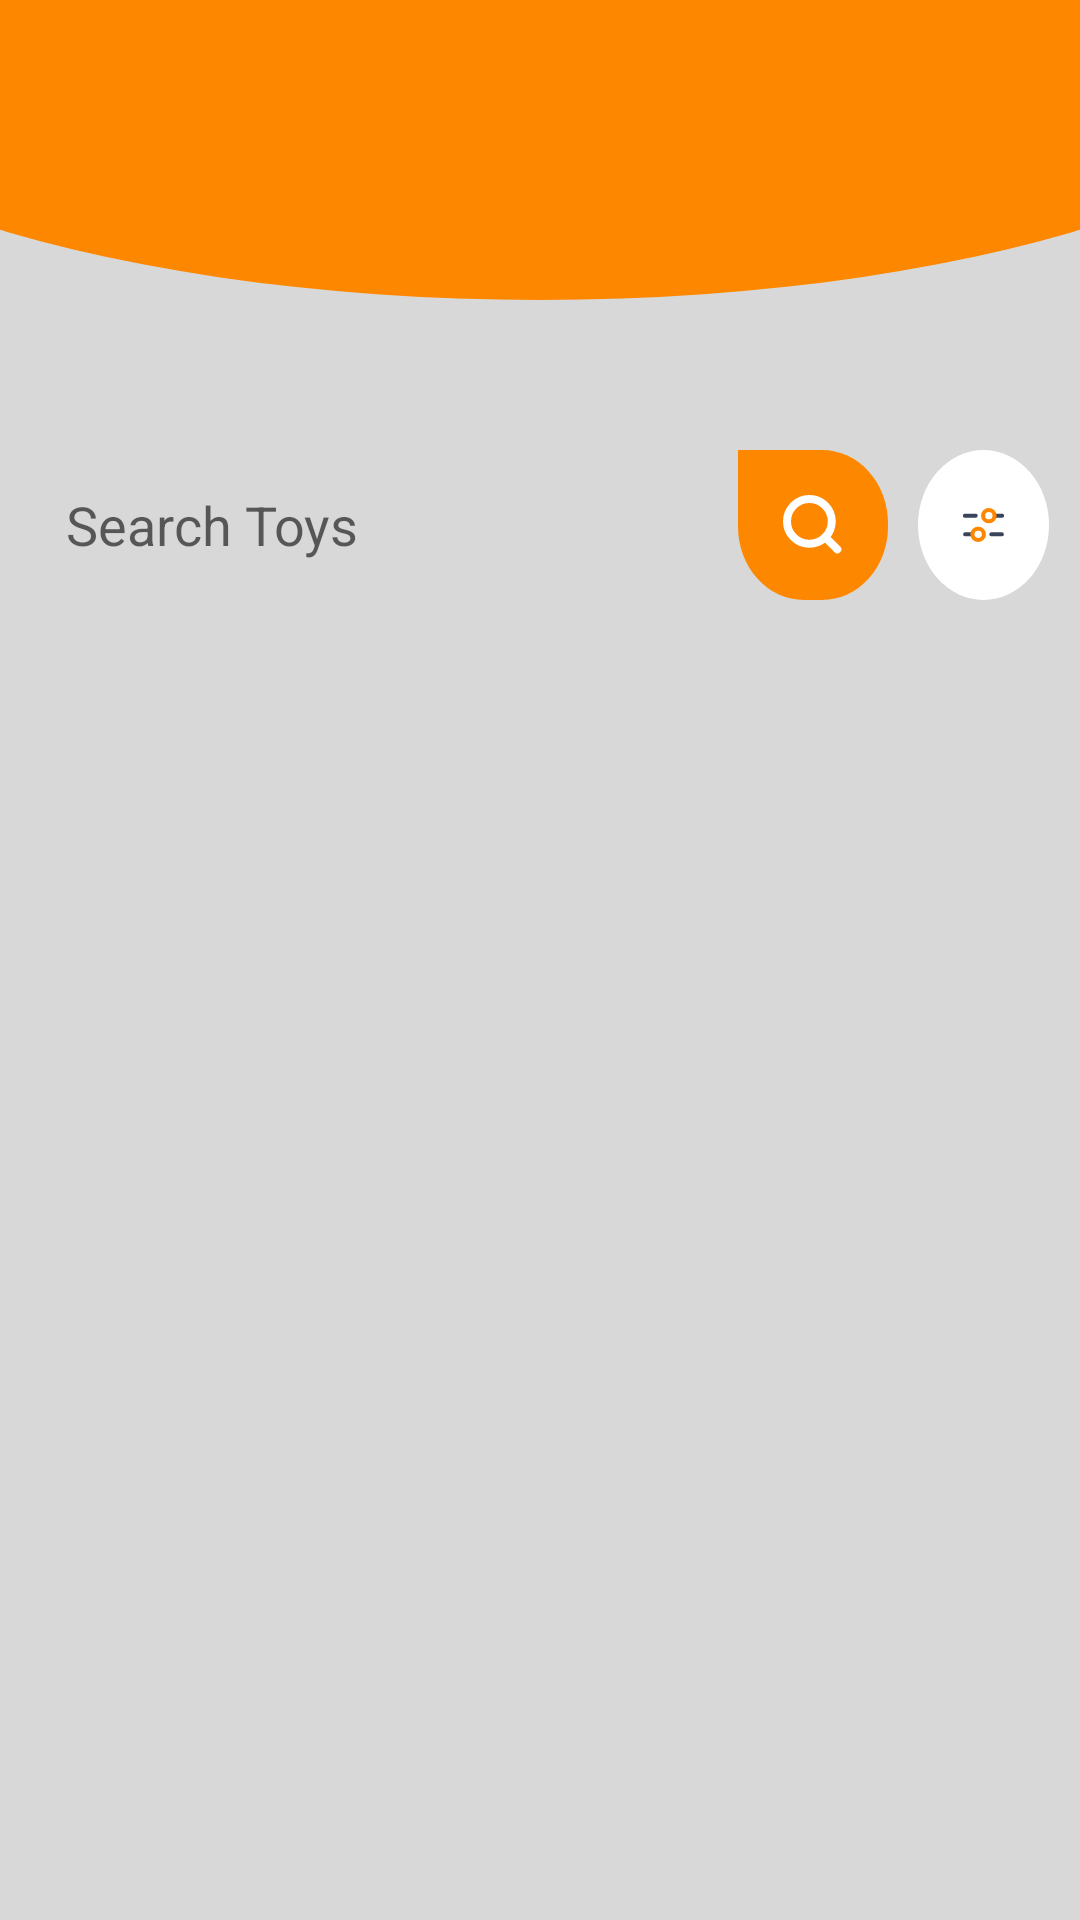

Produce the Android XML layout that renders to this screen, including the resource entries it uses.
<!-- AndroidManifest.xml: application theme Theme.Toyu -->
<!-- res/layout/fragment_home.xml -->
<?xml version="1.0" encoding="utf-8"?>
<RelativeLayout xmlns:android="http://schemas.android.com/apk/res/android"
    xmlns:tools="http://schemas.android.com/tools"
    android:layout_width="match_parent"
    android:layout_height="match_parent"
    android:background="@color/fourth_main_color"
    tools:context=".view.fragments.HomeFragment"
    android:focusableInTouchMode="true" >

    <LinearLayout
        android:layout_width="match_parent"
        android:layout_height="100dp"
        android:background="@drawable/half_rectangle_background"/>

    <androidx.viewpager.widget.ViewPager
        android:id="@+id/main_viewpager"
        android:layout_width="match_parent"
        android:layout_height="150dp"
        />

    <LinearLayout
        android:id="@+id/search_view"
        android:layout_below="@+id/main_viewpager"
        android:layout_width="match_parent"
        android:layout_height="70dp"
        android:orientation="horizontal"
        android:weightSum="3">

        <LinearLayout
            android:layout_width="0dp"
            android:layout_height="wrap_content"
            android:orientation="horizontal"
            android:layout_weight="2.6"
            android:layout_marginRight="10dp"
            android:layout_marginLeft="10dp"
            android:layout_centerVertical="true"
            android:background="@drawable/search_view_background"
            android:weightSum="2">

            <EditText
                android:layout_width="wrap_content"
                android:layout_height="wrap_content"
                android:id="@+id/search_items"
                android:hint="Search Toys"
                android:layout_marginLeft="12dp"
                android:layout_marginRight="10dp"
                android:layout_weight="1.4"
                android:textColor="@color/second_main_color"
                android:layout_gravity="center"
                android:background="@null" />

            <ImageView
                android:layout_width="0dp"
                android:layout_height="50dp"
                android:layout_weight="0.6"
                android:padding="15dp"
                android:src="@drawable/ic_search_icon_white"
                android:background="@drawable/ic_rectangle_34"/>

        </LinearLayout>

        <ImageView
            android:layout_width="0dp"
            android:layout_height="50dp"
            android:layout_marginRight="10dp"
            android:layout_weight="0.4"
            android:background="@drawable/filter_background"
            android:padding="15dp"
            android:src="@drawable/ic_group_filter" />
    </LinearLayout>


    <androidx.recyclerview.widget.RecyclerView
        android:id="@+id/item_list_view"
        android:layout_width="match_parent"
        android:layout_height="wrap_content"
        android:layout_below="@+id/search_view" />


</RelativeLayout>
<!-- resources referenced by this layout -->
<resources>
  <color name="fourth_main_color">#D8D8D8</color>
  <color name="second_main_color">#3A445A</color>
  <!-- drawable filter_background (drawable) -->
  <?xml version="1.0" encoding="utf-8"?>
  <shape xmlns:android="http://schemas.android.com/apk/res/android"
      android:shape="oval">
  
      <solid android:color="@color/white"
          />
  
  </shape>
  <!-- drawable half_rectangle_background (drawable) -->
  <?xml version="1.0" encoding="utf-8"?>
  <layer-list xmlns:android="http://schemas.android.com/apk/res/android">
      <item
          android:bottom="0dp"
          android:left="-100dp"
          android:right="-100dp"
          android:top="-100dp">
          <shape android:shape="oval">
              <solid android:color="@color/main_color" />
          </shape>
      </item>
  </layer-list>
  <!-- drawable ic_group_filter (drawable) -->
  <vector xmlns:android="http://schemas.android.com/apk/res/android"
      android:width="18.113dp"
      android:height="15.215dp"
      android:viewportWidth="18.113"
      android:viewportHeight="15.215">
    <path
        android:pathData="M14.672,4.347h2.536a0.906,0.906 0,1 0,0 -1.811L14.672,2.536a0.906,0.906 0,0 0,0 1.811ZM5.615,2.536L0.906,2.536a0.906,0.906 0,1 0,0 1.811L5.615,4.347A0.906,0.906 0,0 0,5.615 2.536ZM3.441,10.868L0.906,10.868a0.906,0.906 0,0 0,0 1.811L3.441,12.679a0.906,0.906 0,0 0,0 -1.811ZM17.207,10.868L12.5,10.868a0.906,0.906 0,0 0,0 1.811h4.709a0.906,0.906 0,0 0,0 -1.811Z"
        android:fillColor="#3a445a"/>
    <path
        android:pathData="M6.701,8.332a3.441,3.441 0,1 0,3.441 3.441A3.441,3.441 0,0 0,6.701 8.332ZM6.701,13.404a1.63,1.63 0,1 1,1.63 -1.63,1.63 1.63,0 0,1 -1.63,1.63ZM11.411,0a3.441,3.441 0,1 0,3.441 3.441A3.441,3.441 0,0 0,11.411 0ZM11.411,5.072a1.63,1.63 0,1 1,1.63 -1.63A1.63,1.63 0,0 1,11.411 5.072Z"
        android:fillColor="#fe8700"/>
  </vector>
  <!-- drawable ic_rectangle_34 (drawable) -->
  <vector xmlns:android="http://schemas.android.com/apk/res/android"
      android:width="50dp"
      android:height="45dp"
      android:viewportWidth="50"
      android:viewportHeight="45">
    <path
        android:pathData="M0,0H28A22,22 0,0 1,50 22v1A22,22 0,0 1,28 45H22A22,22 0,0 1,0 23V0A0,0 0,0 1,0 0Z"
        android:fillColor="#fe8700"/>
  </vector>
  <!-- drawable ic_search_icon_white (drawable) -->
  <vector xmlns:android="http://schemas.android.com/apk/res/android"
      android:width="18.768dp"
      android:height="18.768dp"
      android:viewportWidth="18.768"
      android:viewportHeight="18.768">
    <path
        android:pathData="M8.25,8.25m-7,0a7,7 0,1 1,14 0a7,7 0,1 1,-14 0"
        android:strokeLineJoin="round"
        android:strokeWidth="2.5"
        android:strokeColor="#fff"
        android:strokeLineCap="round"/>
    <path
        android:pathData="M17,17L13.194,13.194"
        android:strokeLineJoin="round"
        android:strokeWidth="2.5"
        android:fillColor="#00000000"
        android:strokeColor="#fff"
        android:strokeLineCap="round"/>
  </vector>
  <style name="Theme.Toyu" parent="Theme.MaterialComponents.DayNight.NoActionBar">
          
          <item name="colorPrimary">@color/main_color</item>
          <item name="colorPrimaryVariant">@color/main_color</item>
          <item name="colorOnPrimary">@color/white</item>
          
          <item name="colorSecondary">@color/teal_200</item>
          <item name="colorSecondaryVariant">@color/teal_700</item>
          <item name="colorOnSecondary">@color/black</item>
          
          <item name="android:statusBarColor" tools:targetApi="l">?attr/colorPrimaryVariant</item>
          
      </style>
  <color name="white">#FFFFFFFF</color>
  <color name="main_color">#FE8700</color>
  <color name="teal_200">#FF03DAC5</color>
  <color name="teal_700">#FF018786</color>
  <color name="black">#FF000000</color>
</resources>
